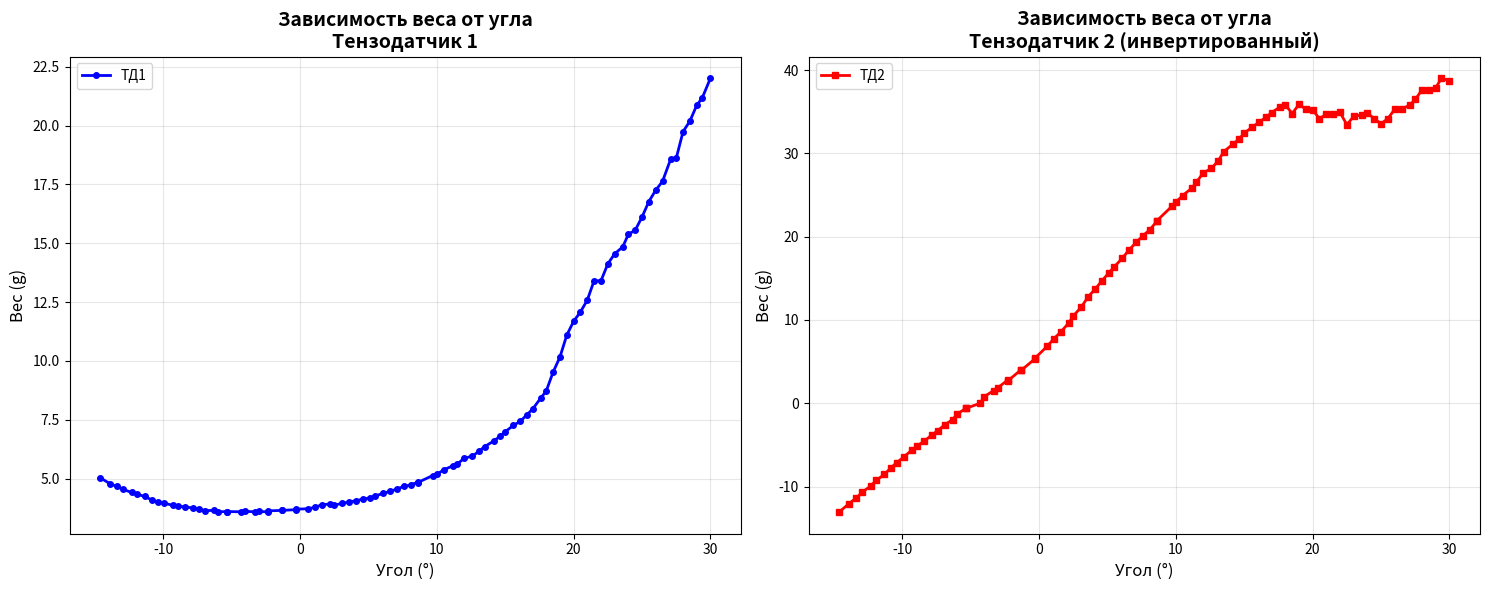

Source code (Python):
import matplotlib.pyplot as plt
import numpy as np

# Данные
angles = [-14.6, -13.9, -13.4, -12.9, -12.3, -11.9, -11.3, -10.8, -10.4, -9.9,
          -9.3, -8.9, -8.4, -7.8, -7.4, -6.9, -6.3, -6.0, -5.3, -5.3,
          -4.3, -4.0, -3.3, -3.0, -2.3, -2.3, -1.3, -1.3, -0.3, -0.3,
          0.6, 1.1, 1.6, 2.2, 2.5, 3.1, 3.6, 4.1, 4.6, 5.1,
          5.5, 6.1, 6.6, 7.1, 7.6, 8.1, 8.6, 8.6, 9.7, 10.0,
          10.5, 11.2, 11.5, 12.0, 12.6, 13.1, 13.5, 14.2, 14.6, 15.0,
          15.6, 16.1, 16.6, 17.0, 17.6, 18.0, 18.5, 19.0, 19.5, 20.0,
          20.5, 21.0, 21.5, 22.0, 22.5, 23.0, 23.6, 24.0, 24.5, 25.0,
          25.5, 26.0, 26.5, 27.1, 27.5, 28.0, 28.5, 29.0, 29.4, 30.0]

weights1 = [5.04, 4.79, 4.67, 4.54, 4.41, 4.33, 4.24, 4.08, 4.01, 3.95,
           3.87, 3.83, 3.80, 3.75, 3.71, 3.64, 3.65, 3.59, 3.60, 3.60,
           3.59, 3.61, 3.59, 3.61, 3.58, 3.63, 3.65, 3.65, 3.68, 3.70,
           3.72, 3.78, 3.89, 3.92, 3.87, 3.95, 4.01, 4.06, 4.13, 4.18,
           4.26, 4.38, 4.46, 4.56, 4.67, 4.73, 4.85, 4.83, 5.13, 5.18,
           5.37, 5.55, 5.61, 5.87, 5.95, 6.17, 6.36, 6.61, 6.79, 6.99,
           7.26, 7.43, 7.72, 7.95, 8.42, 8.72, 9.52, 10.16, 11.09, 11.68,
           12.08, 12.58, 13.41, 13.40, 14.12, 14.55, 14.85, 15.38, 15.55, 16.11,
           16.77, 17.25, 17.63, 18.58, 18.61, 19.74, 20.19, 20.86, 21.17, 22.01]

weights2 = [13.06, 12.07, 11.43, 10.66, 9.93, 9.27, 8.54, 7.72, 7.13, 6.48,
           5.63, 5.11, 4.56, 3.77, 3.29, 2.59, 1.95, 1.33, 0.56, 0.59,
           0.00, -0.80, -1.53, -1.88, -2.76, -2.65, -4.04, -3.95, -5.33, -5.40,
           -6.84, -7.76, -8.58, -9.68, -10.47, -11.57, -12.80, -13.70, -14.70, -15.65,
           -16.38, -17.44, -18.44, -19.32, -20.13, -20.83, -21.83, -21.89, -23.63, -24.15,
           -24.94, -25.88, -26.53, -27.66, -28.20, -29.10, -30.21, -31.15, -31.69, -32.44,
           -33.17, -33.76, -34.35, -34.90, -35.57, -35.87, -34.78, -35.89, -35.31, -35.26,
           -34.15, -34.74, -34.71, -34.92, -33.45, -34.45, -34.62, -34.87, -34.16, -33.56,
           -34.19, -35.30, -35.32, -35.81, -36.49, -37.64, -37.62, -37.86, -39.03, -38.73]

# Умножаем значения 2-го тензодатчика на -1
weights2_inverted = [-w for w in weights2]

# Вывод информации о данных
print("=" * 70)
print("АНАЛИЗ ДАННЫХ ДЛЯ ГРАФИКОВ")
print("=" * 70)
print(f"Количество точек: {len(angles)}")
print(f"Диапазон углов: от {min(angles)}° до {max(angles)}°")
print(f"Тензодатчик 1: от {min(weights1):.2f}g до {max(weights1):.2f}g")
print(f"Тензодатчик 2 (инвертированный): от {min(weights2_inverted):.2f}g до {max(weights2_inverted):.2f}g")
print("=" * 70)

# Создание графиков
fig, (ax1, ax2) = plt.subplots(1, 2, figsize=(15, 6))

# График для 1-го тензодатчика
ax1.plot(angles, weights1, 'b-', linewidth=2, marker='o', markersize=4, label='ТД1')
ax1.set_xlabel('Угол (°)', fontsize=12)
ax1.set_ylabel('Вес (g)', fontsize=12)
ax1.set_title('Зависимость веса от угла\nТензодатчик 1', fontsize=14, fontweight='bold')
ax1.grid(True, alpha=0.3)
ax1.legend()

# График для 2-го тензодатчика (инвертированный)
ax2.plot(angles, weights2_inverted, 'r-', linewidth=2, marker='s', markersize=4, label='ТД2')
ax2.set_xlabel('Угол (°)', fontsize=12)
ax2.set_ylabel('Вес (g)', fontsize=12)
ax2.set_title('Зависимость веса от угла\nТензодатчик 2 (инвертированный)', fontsize=14, fontweight='bold')
ax2.grid(True, alpha=0.3)
ax2.legend()

plt.tight_layout()
plt.show()

# Дополнительная статистика
print("\nДОПОЛНИТЕЛЬНАЯ СТАТИСТИКА:")
print(f"Среднее значение ТД1: {np.mean(weights1):.2f}g")
print(f"Среднее значение ТД2: {np.mean(weights2_inverted):.2f}g")
print(f"Стандартное отклонение ТД1: {np.std(weights1):.2f}g")
print(f"Стандартное отклонение ТД2: {np.std(weights2_inverted):.2f}g")
